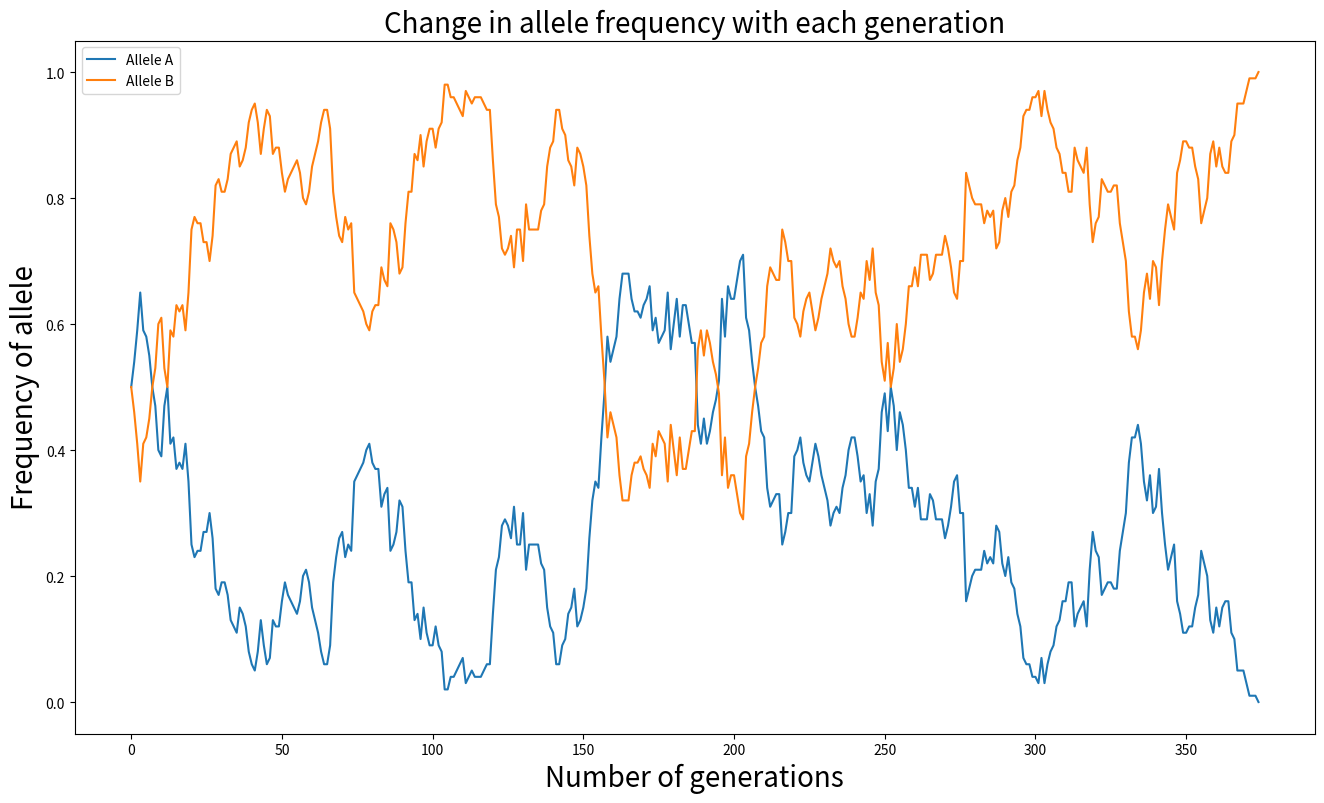
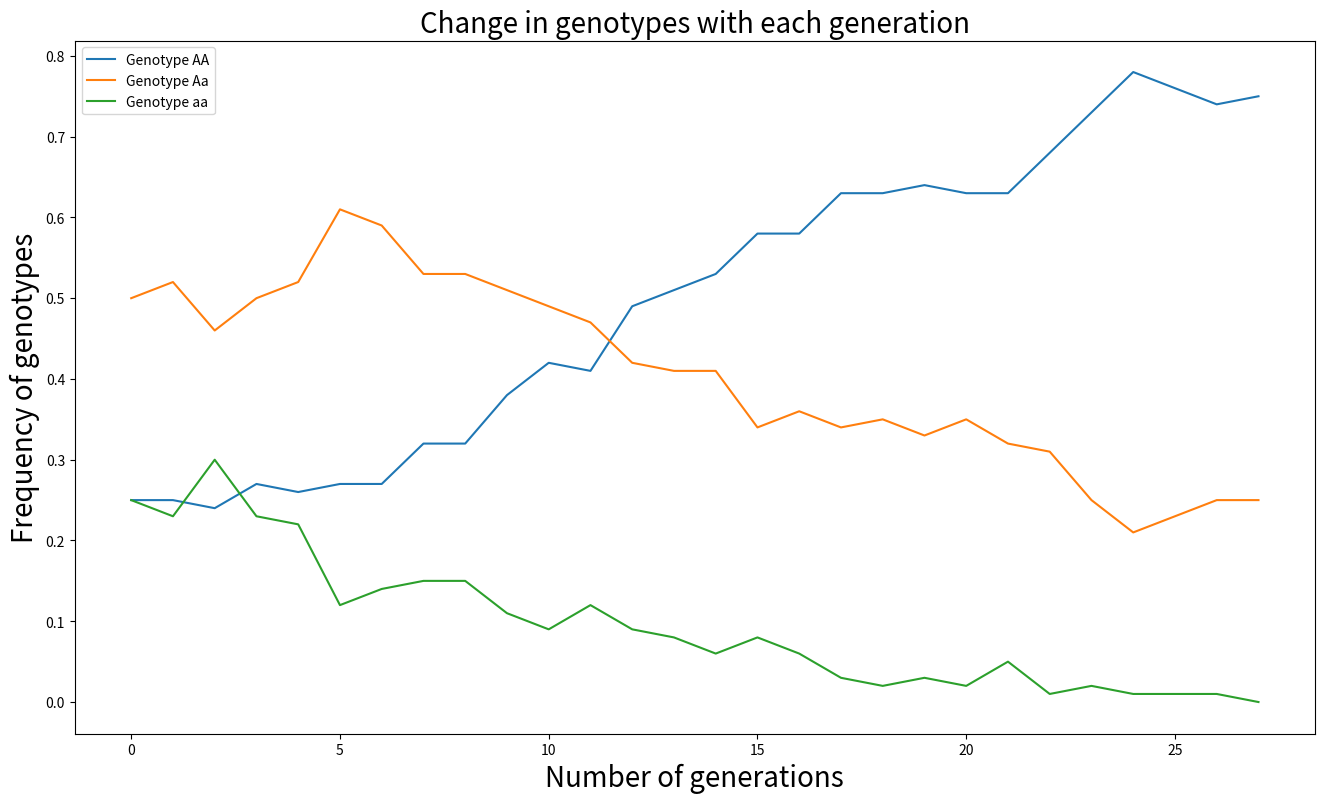

The matplotlib source for these figures, in order:
# -*- coding: utf-8 -*-
"""

LIFE97011 - Computing
Python Programming - Assessed Exercise No. 2
@Author: Slaviana Pavlovich
@CID: 01739756

"""

# Importing Python packages
import numpy as np
from numpy import random as rd
from random import randint, uniform
import matplotlib.pyplot as plt


# Writing a function for Task 1 
def Task1(popsize, gen, freqA, freqB): 
    # Creating empty frequencies list     
    freq_a = []  
    freq_b = []
    # Adding initial frequencies for alleles A and B in respective lists
    freq_a.append(freqA)
    freq_b.append(freqB)
    
    #Creating a list for the population size with 50 'A' and 50 'B' alleles
    pop_array = []
    for i in range(0, int(popsize/2)):
        pop_array.append('A')
    for i in range(int(popsize/2),popsize):
        pop_array.append('B')
        
    # Running the simulations up to 1000 times
    for i in range(gen):
        # Implementing the condition that frequences should be greater than 0
        if (freqA > 0) and (freqB > 0):
            # Generating a random sample of 100 from pop_array with replacement 
            pop_array_new = rd.choice(pop_array, size = 100, replace = True)  
            # Counting number of alleles A and B in a new sample
            A = np.count_nonzero(pop_array_new == "A") 
            B = np.count_nonzero(pop_array_new == "B") 
            # Computing the frequencies of alleles A and B
            freqA = A / (A + B)
            freqB = B / (A + B)
            # Adding new allele frequencies to the lists freqA and freqB
            freq_a.append(freqA)
            freq_b.append(freqB)
            # Amending the population list
            pop_array = pop_array_new
            
    # Plotting the change in allele frequency with each generation     
    # Creating array with evenly spaced x values    
    len_scale = len(freq_a)
    x = np.arange(0, len_scale, 1)
    # Changing figure size
    fig1 = plt.figure(figsize = (16,9))
    # Labelling the plot
    plt.plot(x, freq_a, label = 'Allele A')
    plt.plot(x, freq_b, label = 'Allele B')
    plt.legend()
    plt.title('Change in allele frequency with each generation', fontsize = 20)
    plt.xlabel('Number of generations', fontsize = 20)
    plt.ylabel('Frequency of allele', fontsize = 20)
    plt.show()
    
    # Returning the plot from Task 1
    return fig1

# Running the function with the given values
Task1(popsize = 100, gen = 1000, freqA = 0.5, freqB = 0.5)
  

# Writing a function for Task 2      
def Task2(popsize, gen, freqAA, freqAa, freqaa):
    # Creating empty frequencies list     
    freq_AA = []  
    freq_Aa = []
    freq_aa = []
    # Adding initial frequencies for alleles A and B in respective lists
    freq_AA.append(freqAA)
    freq_Aa.append(freqAa)
    freq_aa.append(freqaa)
    
    #Creating a list for the population size with 25 'AA', 25 'aa', 50 'Aa' alleles
    pop_array = []
    for i in range(0, int(popsize/4)):
        pop_array.append('AA')
    for i in range(int(popsize/4),int(popsize/2)):
        pop_array.append('aa')
    for i in range(int(popsize/2),popsize):
        pop_array.append('Aa')
        
    pop_array_new = pop_array
    
    for i in range(gen):
        # Implementing the condition that frequences should be greater than 0
        if (freqaa > 0) and (freqAa > 0):
            # Creating empty arrays for new generations
            pop_array_ng = []
            pop_array_static = np.array(pop_array_new)
            
            # Picking a random pair of individuals from pop_array_new
            while popsize != len(pop_array_ng):
                # Picking a random individual from the population
                # and excluding the individual from it
                individual1 = pop_array_new.pop(randint(0, len(pop_array_new) - 1))
                # Second individual is chosen at random from the popululation
                # excluding individual 1
                individual2 = pop_array_new[randint(0, len(pop_array_new) - 1)]
                # Picking a random allele from individual 1 and 2
                # Combining the alleles
                next_gen = individual1[randint(0, 1)] + individual2[randint(0, 1)]
                # Saving the combination other than 'aa' regargless
                # Otherwise, generating a random probability between 0 and 1
                # And if the probability is less than 0.8 (as it is in 80% of the time)
                # then saving the combination too
                if next_gen != "aa" or uniform(0, 1) < 0.8:
                    pop_array_ng.append(next_gen)
                pop_array_new = pop_array_static.tolist()
            # Saving population for the next generation run
            pop_array_new = pop_array_ng
            
            # Counting allele frequencies AA, Aa and aa
            AA = np.count_nonzero(np.array(pop_array_new) == "AA") 
            Aa_1 = np.count_nonzero(np.array(pop_array_new) == "Aa")
            Aa_2 = np.count_nonzero(np.array(pop_array_new) == "aA")
            Aa = Aa_1 + Aa_2
            aa = np.count_nonzero(np.array(pop_array_new) == "aa") 
            # Computing the frequencies of alleles AA, Aa and aa
            freqAA = AA / (AA + Aa + aa)
            freqAa = Aa / (AA + Aa + aa)
            freqaa = aa / (AA + Aa + aa)
            # Adding new allele frequencies to the lists freqAA, freqAa and freqaa
            freq_AA.append(freqAA)
            freq_Aa.append(freqAa)
            freq_aa.append(freqaa)
            
    # Plotting the change in allele frequencies with each generation     
    # Creating array with evenly spaced x values    
    len_scale = len(freq_AA)
    x = np.arange(0, len_scale, 1)
    # Changing figure size
    fig2 = plt.figure(figsize = (16, 9))
    # Labelling the plot
    plt.plot(x, freq_AA, label = 'Genotype AA')
    plt.plot(x, freq_Aa, label = 'Genotype Aa')
    plt.plot(x, freq_aa, label = 'Genotype aa')
    plt.legend()
    plt.title('Change in genotypes with each generation', fontsize = 20)
    plt.xlabel('Number of generations', fontsize = 20)
    plt.ylabel('Frequency of genotypes', fontsize = 20)
    plt.show()
        
    # Returning the plot from Task 2
    return fig2

# Running the function with the given values
Task2(popsize = 100, gen = 500, freqAA = 0.25, freqAa = 0.5, freqaa = 0.25)